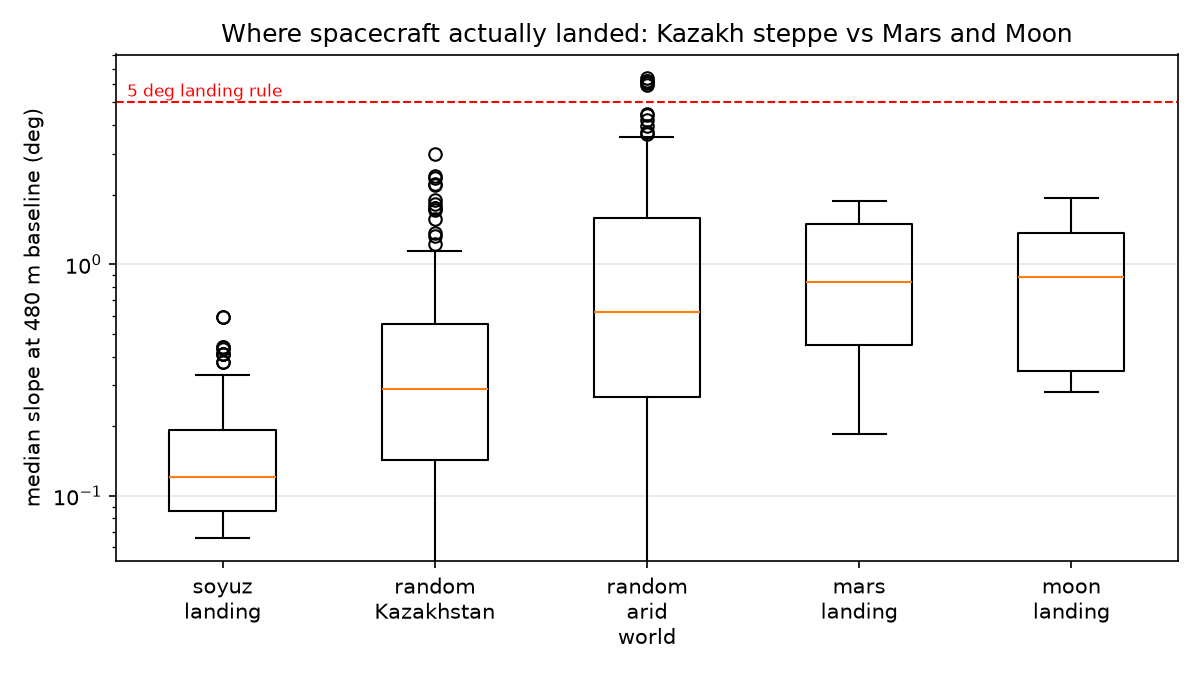

The data file committed next to this chart (first rows):
group, name, lat, lon, med120, p95_120, f5_120, med480, p95_480, f5_480, relief
soyuz landing, soyuz-ms-01, 47.59, 68.01, 0.441, 2.252, 0.9996, 0.4089, 1.427, 1.0, 52.0
soyuz landing, soyuz-ms-02, 47.37, 69.61, 0.2583, 0.5559, 1.0, 0.08037, 0.1321, 1.0, 15.0
soyuz landing, soyuz-ms-03, 47.45, 69.62, 0.389, 1.529, 1.0, 0.1659, 1.168, 1.0, 40.0
soyuz landing, soyuz-ms-04, 47.38, 69.57, 0.2656, 0.5647, 1.0, 0.06754, 0.1255, 1.0, 12.0
soyuz landing, soyuz-ms-05, 47.39, 69.64, 0.2924, 1.425, 1.0, 0.1113, 1.026, 1.0, 31.0
soyuz landing, soyuz-ms-06, 47.36, 69.61, 0.2602, 0.5547, 1.0, 0.07559, 0.1234, 1.0, 15.0
soyuz landing, soyuz-ms-07, 47.33, 69.67, 0.2441, 0.5465, 1.0, 0.07834, 0.1274, 1.0, 16.0
soyuz landing, soyuz-ms-08, 47.32, 69.61, 0.2643, 0.5978, 1.0, 0.08427, 0.2172, 1.0, 16.0
soyuz landing, soyuz-ms-09, 47.49, 69.69, 0.3193, 0.9063, 1.0, 0.1212, 0.5366, 1.0, 25.0
soyuz landing, soyuz-ms-10, 47.59, 68.01, 0.441, 2.252, 0.9996, 0.4089, 1.427, 1.0, 52.0
soyuz landing, soyuz-ms-11, 47.42, 69.59, 0.2395, 0.5142, 1.0, 0.07035, 0.1161, 1.0, 15.0
soyuz landing, soyuz-ms-12, 47.4, 69.57, 0.248, 0.5224, 1.0, 0.06858, 0.1103, 1.0, 14.0
soyuz landing, soyuz-ms-13, 47.44, 69.56, 0.2608, 0.7159, 1.0, 0.08094, 0.2966, 1.0, 20.0
soyuz landing, soyuz-ms-15, 47.29, 69.54, 0.2859, 0.8525, 1.0, 0.1013, 0.487, 1.0, 20.0
soyuz landing, soyuz-ms-16, 47.26, 69.7, 0.2864, 0.6552, 1.0, 0.1269, 0.4134, 1.0, 20.0
soyuz landing, soyuz-ms-17, 47.33, 69.66, 0.2565, 0.5685, 1.0, 0.08267, 0.1518, 1.0, 14.0
soyuz landing, soyuz-ms-18, 47.32, 69.67, 0.2584, 0.559, 1.0, 0.0838, 0.1409, 1.0, 15.0
soyuz landing, soyuz-ms-19, 47.39, 69.59, 0.2498, 0.5506, 1.0, 0.06991, 0.1296, 1.0, 15.0
soyuz landing, soyuz-ms-20, 47.36, 69.7, 0.2472, 0.5574, 1.0, 0.07348, 0.1264, 1.0, 18.0
soyuz landing, soyuz-ms-21, 47.39, 69.66, 0.2974, 1.504, 1.0, 0.1136, 1.088, 1.0, 32.0
soyuz landing, soyuz-ms-22, 47.28, 69.68, 0.2642, 0.5631, 1.0, 0.1195, 0.1947, 1.0, 17.0
soyuz landing, soyuz-ms-23, 47.28, 69.68, 0.2642, 0.5631, 1.0, 0.1195, 0.1947, 1.0, 17.0
soyuz landing, soyuz-ms-24, 47.41, 69.64, 0.3294, 1.587, 1.0, 0.1183, 1.136, 1.0, 37.0
soyuz landing, soyuz-ms-25, 47.32, 69.66, 0.2589, 0.5713, 1.0, 0.08309, 0.1459, 1.0, 14.0
soyuz landing, soyuz-ms-26, 47.38, 69.49, 0.2567, 0.5526, 1.0, 0.07781, 0.1836, 1.0, 12.0
soyuz landing, soyuz-ms-27, 47.37, 69.73, 0.2486, 0.5441, 1.0, 0.06719, 0.1155, 1.0, 13.0
soyuz landing, soyuz-ms-28, 47.35, 69.67, 0.2474, 0.5513, 1.0, 0.08084, 0.1311, 1.0, 17.0
soyuz landing, soyuz-tma-01m, 51.05, 67.29, 0.3289, 0.883, 1.0, 0.1728, 0.4596, 1.0, 19.0
soyuz landing, soyuz-tma-02m, 51.05, 67.18, 0.2612, 0.5831, 1.0, 0.09988, 0.161, 1.0, 16.0
soyuz landing, soyuz-tma-03m, 47.35, 69.55, 0.2777, 0.6097, 1.0, 0.07778, 0.1843, 1.0, 16.0
soyuz landing, soyuz-tma-04m, 50.99, 67.26, 0.3011, 0.6603, 1.0, 0.1394, 0.2607, 1.0, 18.0
soyuz landing, soyuz-tma-05m, 51.05, 67.14, 0.2814, 0.6093, 1.0, 0.1385, 0.2123, 1.0, 22.0
soyuz landing, soyuz-tma-06m, 50.76, 67.34, 0.3504, 0.8606, 1.0, 0.2475, 0.5351, 1.0, 39.0
soyuz landing, soyuz-tma-07m, 47.41, 69.61, 0.2655, 0.6956, 1.0, 0.0812, 0.2905, 1.0, 31.0
soyuz landing, soyuz-tma-08m, 47.39, 69.65, 0.2883, 1.367, 1.0, 0.1032, 1.019, 1.0, 31.0
soyuz landing, soyuz-tma-09m, 47.32, 69.46, 0.2998, 0.7635, 1.0, 0.1238, 0.2702, 1.0, 16.0
soyuz landing, soyuz-tma-10m, 47.34, 69.64, 0.2494, 0.5502, 1.0, 0.08329, 0.1356, 1.0, 15.0
soyuz landing, soyuz-tma-11m, 47.35, 69.52, 0.2713, 0.6096, 1.0, 0.08167, 0.1967, 1.0, 15.0
soyuz landing, soyuz-tma-12m, 47.31, 69.55, 0.2821, 0.6296, 1.0, 0.09542, 0.2202, 1.0, 19.0
soyuz landing, soyuz-tma-13m, 51.05, 67.3, 0.372, 0.9162, 1.0, 0.2195, 0.4644, 1.0, 25.0
soyuz landing, soyuz-tma-14m, 47.35, 69.53, 0.2772, 0.5831, 1.0, 0.07662, 0.162, 1.0, 15.0
soyuz landing, soyuz-tma-15m, 47.33, 69.76, 0.271, 0.5982, 1.0, 0.06595, 0.1453, 1.0, 15.0
soyuz landing, soyuz-tma-16m, 47.36, 69.64, 0.2489, 0.5398, 1.0, 0.08749, 0.1614, 1.0, 14.0
soyuz landing, soyuz-tma-17m, 48.46, 69.19, 0.7338, 1.792, 1.0, 0.4325, 0.9696, 1.0, 47.0
soyuz landing, soyuz-tma-18m, 47.34, 69.7, 0.2631, 0.5595, 1.0, 0.07776, 0.125, 1.0, 18.0
soyuz landing, soyuz-tma-19m, 47.42, 69.7, 0.3692, 1.678, 1.0, 0.1569, 1.176, 1.0, 36.0
soyuz landing, soyuz-tma-20m, 47.3, 69.64, 0.2686, 0.5907, 1.0, 0.09578, 0.2232, 1.0, 18.0
soyuz landing, soyuz-tma-3, 50.65, 67.45, 0.3144, 0.6707, 1.0, 0.1904, 0.2529, 1.0, 27.0
soyuz landing, soyuz-tma-4, 50.99, 67.31, 0.2963, 0.6745, 1.0, 0.09514, 0.227, 1.0, 13.0
soyuz landing, soyuz-tma-5, 51.06, 67.3, 0.3517, 0.9058, 1.0, 0.2058, 0.4828, 1.0, 26.0
soyuz landing, soyuz-tma-6, 50.73, 67.43, 0.2881, 0.6294, 1.0, 0.1366, 0.2619, 1.0, 19.0
soyuz landing, soyuz-tma-7, 50.67, 67.36, 0.3084, 0.6504, 1.0, 0.1458, 0.239, 1.0, 21.0
soyuz landing, soyuz-tma-8, 51.05, 67.3, 0.3468, 0.8744, 1.0, 0.1994, 0.4452, 1.0, 18.0
soyuz landing, soyuz-tma-9, 48.43, 69.23, 0.7975, 1.883, 1.0, 0.5916, 1.107, 1.0, 56.0
soyuz landing, soyuz-tma-10, 50.48, 62.29, 0.5718, 1.581, 1.0, 0.4395, 1.162, 1.0, 49.0
soyuz landing, soyuz-tma-11, 50.53, 61.1, 0.5439, 1.919, 1.0, 0.3313, 1.234, 1.0, 45.0
soyuz landing, soyuz-tma-12, 51.08, 67.16, 0.2681, 0.5808, 1.0, 0.1055, 0.2119, 1.0, 22.0
soyuz landing, soyuz-tma-13, 48.57, 69.4, 0.363, 1.021, 1.0, 0.1687, 0.5553, 1.0, 27.0
soyuz landing, soyuz-tma-14, 51.02, 67.2, 0.2736, 0.5755, 1.0, 0.1143, 0.1631, 1.0, 18.0
soyuz landing, soyuz-tma-15, 51.1, 67.29, 0.303, 0.7807, 1.0, 0.1261, 0.4372, 1.0, 20.0
... 391 more rows
